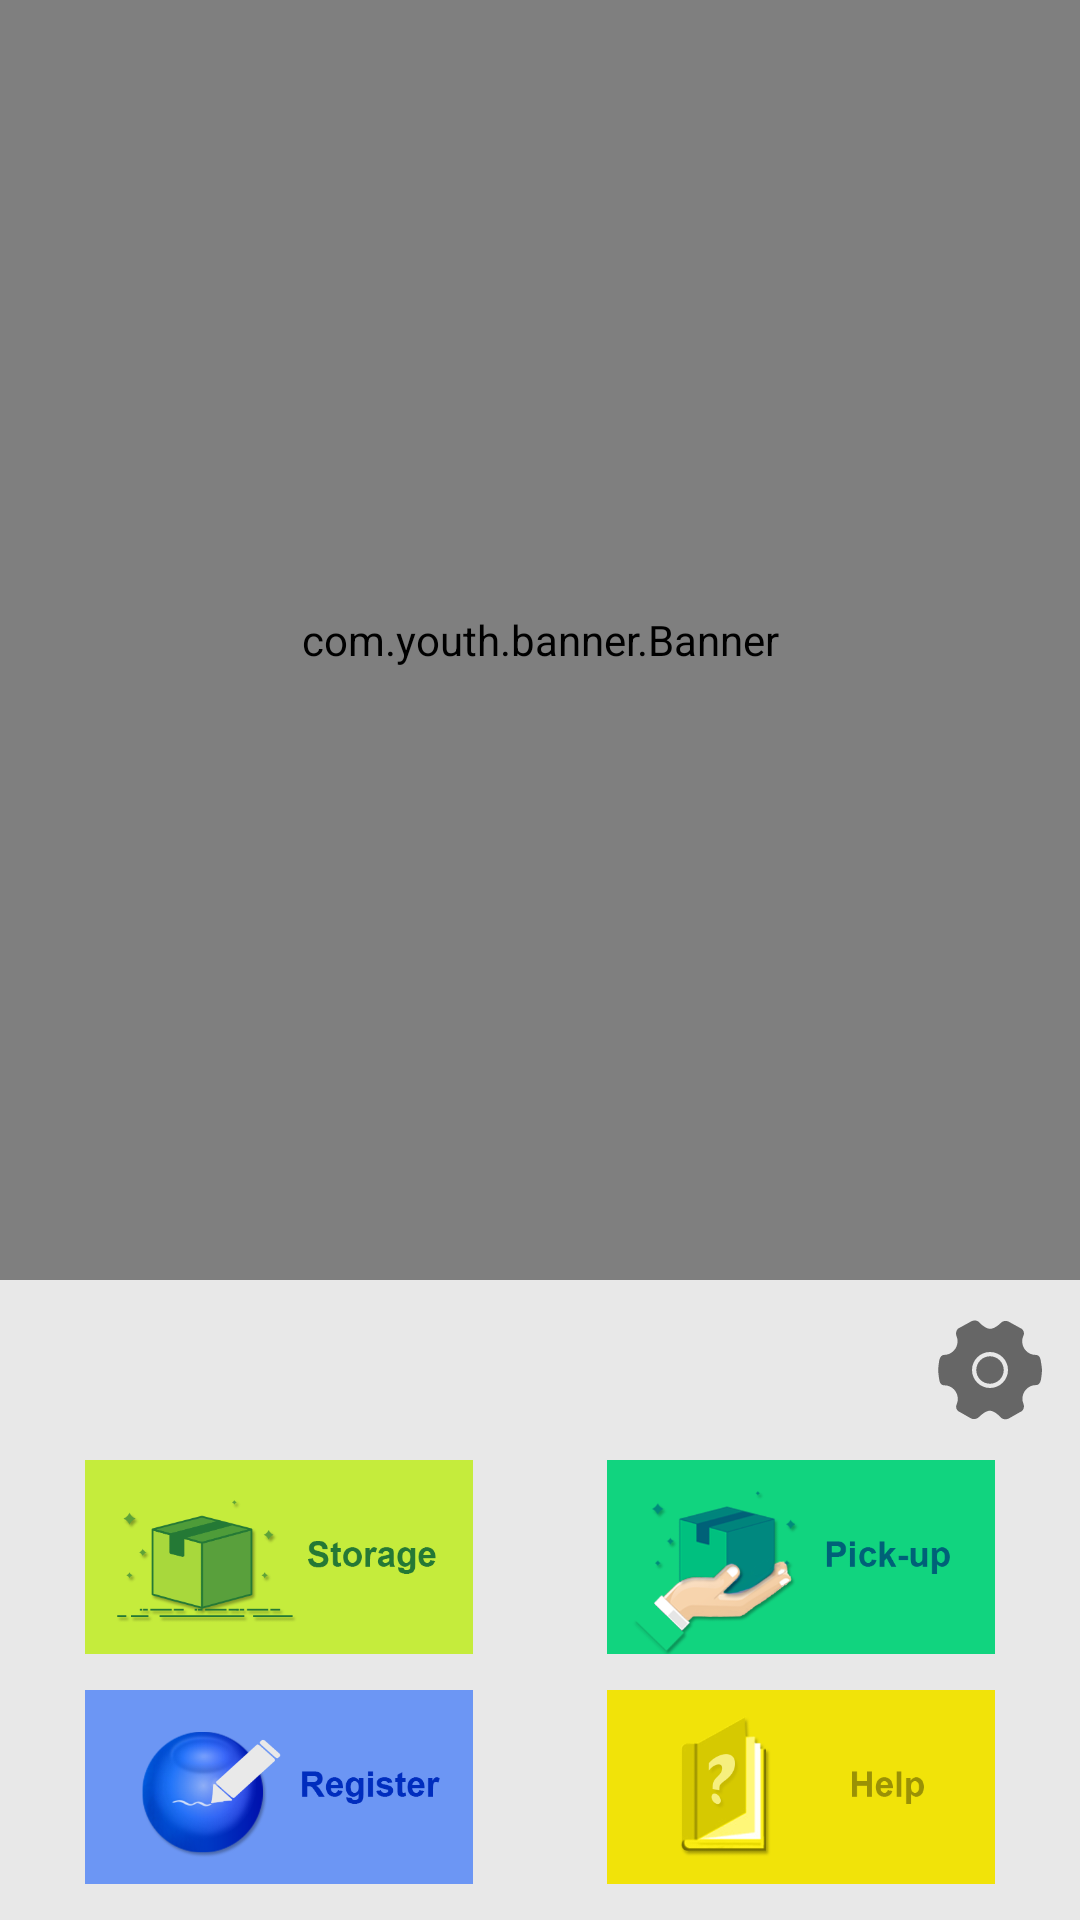

This screen was rendered from an Android layout file. Write that file and the resources it references.
<!-- AndroidManifest.xml: application theme AppTheme -->
<!-- res/layout/activity_main1.xml -->
<?xml version="1.0" encoding="utf-8"?>
<LinearLayout xmlns:android="http://schemas.android.com/apk/res/android"
    xmlns:app="http://schemas.android.com/apk/res-auto"
    xmlns:tools="http://schemas.android.com/tools"
    android:layout_width="match_parent"
    android:layout_height="match_parent"
    android:background="#e8e8e8"
    android:orientation="vertical"
    tools:context=".ui.activity.Main1">

    <RelativeLayout
        android:layout_width="match_parent"
        android:layout_height="0dp"
        android:layout_weight="2">

        <com.youth.banner.Banner
            android:id="@+id/banner"
            android:layout_width="match_parent"
            android:layout_height="match_parent"
            android:visibility="visible"
            app:image_scale_type="fit_xy" />

        <com.serenegiant.usb.widget.UVCCameraTextureView
            android:id="@+id/camera_view"
            android:layout_width="6dp"
            android:layout_height="4dp"
            android:layout_gravity="center" />

        <LinearLayout
            android:id="@+id/ll_title"
            android:layout_width="match_parent"
            android:layout_height="wrap_content"
            android:background="#e8e8e8"
            android:visibility="gone"
            android:gravity="center"
            android:orientation="horizontal"
            android:paddingTop="12dp"
            android:paddingBottom="12dp">

            <ImageView
                android:layout_width="120dp"
                android:layout_height="wrap_content"
                android:scaleType="centerInside"
                android:src="@drawable/ic_dev_path" />

            <LinearLayout
                android:layout_width="0dp"
                android:layout_height="wrap_content"
                android:layout_weight="1"
                android:gravity="left"
                android:orientation="vertical">

                <TextView
                    android:id="@+id/tv_title_left_1"
                    android:layout_width="wrap_content"
                    android:layout_height="wrap_content"
                    android:textSize="16sp" />

                <TextView
                    android:id="@+id/tv_title_left_2"
                    android:layout_width="wrap_content"
                    android:layout_height="wrap_content"
                    android:layout_marginTop="6dp"
                    android:textSize="16sp" />

            </LinearLayout>

            <LinearLayout
                android:layout_width="wrap_content"
                android:layout_height="wrap_content"
                android:gravity="center"
                android:orientation="vertical"
                android:paddingRight="12dp">

                <TextView
                    android:id="@+id/tv_title_right_3"
                    android:layout_width="wrap_content"
                    android:layout_height="0dp"
                    android:layout_weight="1"
                    android:textSize="16sp" />

                <LinearLayout
                    android:layout_width="wrap_content"
                    android:layout_height="0dp"
                    android:layout_weight="1"
                    android:gravity="center"
                    android:orientation="horizontal">

                    <TextView
                        android:id="@+id/tv_title_right_2"
                        android:layout_width="wrap_content"
                        android:layout_height="wrap_content"
                        android:textSize="20sp" />

                    <TextView
                        android:id="@+id/tv_title_right_1"
                        android:layout_width="wrap_content"
                        android:layout_height="wrap_content"
                        android:layout_marginLeft="6dp"
                        android:gravity="center"
                        android:textSize="20sp" />

                </LinearLayout>

            </LinearLayout>

        </LinearLayout>

    </RelativeLayout>

    <RelativeLayout
        android:layout_width="match_parent"
        android:layout_height="0dp"
        android:background="#e8e8e8"
        android:layout_weight="1"
        android:orientation="vertical">

        <ImageView
            android:id="@+id/iv_button_bg"
            android:layout_width="match_parent"
            android:layout_height="match_parent"
            android:scaleType="fitXY" />

        <LinearLayout
            android:id="@+id/ll_bt"
            android:layout_width="match_parent"
            android:layout_height="match_parent"
            android:orientation="vertical">

            <LinearLayout
                android:layout_width="match_parent"
                android:layout_height="wrap_content"
                android:gravity="right"
                android:orientation="horizontal"
                android:padding="12dp">

                <Button
                    android:id="@+id/bt_test"
                    android:layout_width="wrap_content"
                    android:layout_height="wrap_content"
                    android:text="分辨率设置"
                    android:visibility="gone" />

                <Button
                    android:id="@+id/bt_set"
                    android:layout_width="36dp"
                    android:layout_height="36dp"
                    android:background="@drawable/ic_set" />

            </LinearLayout>

            <LinearLayout
                android:layout_width="match_parent"
                android:layout_height="0dp"
                android:layout_marginLeft="12dp"
                android:layout_marginRight="12dp"
                android:layout_marginBottom="12dp"
                android:layout_weight="1"
                android:gravity="center"
                android:orientation="horizontal">

                <ImageView
                    android:id="@+id/iv1"
                    android:layout_width="0dp"
                    android:layout_height="match_parent"
                    android:layout_weight="1"
                    android:scaleType="centerInside"
                    android:src="@drawable/ic_main_bt1"
                    tools:ignore="NestedWeights" />

                <ImageView
                    android:id="@+id/iv2"
                    android:layout_width="0dp"
                    android:layout_height="match_parent"
                    android:layout_marginLeft="12dp"
                    android:layout_weight="1"
                    android:scaleType="centerInside"
                    android:src="@drawable/ic_main_bt2" />

            </LinearLayout>

            <LinearLayout
                android:id="@+id/ll_bt_button"
                android:layout_width="match_parent"
                android:layout_height="0dp"
                android:layout_marginLeft="12dp"
                android:layout_marginRight="12dp"
                android:layout_marginBottom="12dp"
                android:layout_weight="1"
                android:gravity="center"
                android:orientation="horizontal"
                android:visibility="visible">

                <ImageView
                    android:id="@+id/iv3"
                    android:layout_width="0dp"
                    android:layout_height="match_parent"
                    android:layout_weight="1"
                    android:scaleType="centerInside"
                    android:src="@drawable/ic_main_bt3"
                    tools:ignore="NestedWeights" />

                <ImageView
                    android:id="@+id/iv4"
                    android:layout_width="0dp"
                    android:layout_height="match_parent"
                    android:layout_marginLeft="12dp"
                    android:layout_weight="1"
                    android:scaleType="centerInside"
                    android:src="@drawable/ic_main_bt5" />

            </LinearLayout>

        </LinearLayout>

    </RelativeLayout>

</LinearLayout>
<!-- resources referenced by this layout -->
<resources>
  <!-- drawable ic_dev_path: vector/xml drawable (drawable, 2417 chars, omitted) -->
  <!-- drawable ic_main_bt1: png bitmap (drawable-hdpi, 18222 bytes) -->
  <!-- drawable ic_main_bt2: png bitmap (drawable-hdpi, 30210 bytes) -->
  <!-- drawable ic_main_bt3: png bitmap (drawable-hdpi, 36259 bytes) -->
  <!-- drawable ic_main_bt5: png bitmap (drawable-hdpi, 13292 bytes) -->
  <!-- drawable ic_set (drawable) -->
  <vector xmlns:android="http://schemas.android.com/apk/res/android"
      android:width="56dp"
      android:height="56dp"
      android:viewportWidth="1024"
      android:viewportHeight="1024">
      <path
          android:fillColor="#666666"
          android:pathData="M992,416c-4.27,-27.73 -21.33,-46.93 -42.67,-46.93h-4.27c-70.4,0 -128,-57.6 -128,-130.13 0,-23.47 10.67,-49.07 10.67,-49.07 12.8,-23.47 4.27,-55.47 -17.07,-70.4h-2.13l-123.73,-68.27H682.67c-6.4,-2.13 -14.93,-4.27 -23.47,-4.27 -17.07,0 -34.13,6.4 -44.8,19.2 -14.93,14.93 -61.87,55.47 -100.27,55.47 -38.4,0 -85.33,-40.53 -100.27,-57.6 -10.67,-14.93 -29.87,-21.33 -46.93,-21.33 -8.53,0 -17.07,2.13 -23.47,4.27H341.33l-128,70.4h-2.13c-19.2,17.07 -27.73,49.07 -17.07,72.53 0,0 10.67,25.6 10.67,49.07 0,70.4 -57.6,130.13 -128,130.13h-2.13c-19.2,0 -36.27,19.2 -42.67,46.93 0,2.13 -10.67,55.47 -10.67,96 0,42.67 10.67,96 10.67,98.13 4.27,27.73 21.33,46.93 42.67,46.93h4.27c70.4,0 128,57.6 128,130.13 0,23.47 -10.67,49.07 -10.67,49.07 -12.8,23.47 -4.27,53.33 17.07,68.27h2.13l119.47,68.27h2.13c6.4,4.27 14.93,4.27 23.47,4.27 17.07,0 34.13,-6.4 46.93,-19.2 14.93,-14.93 64,-59.73 102.4,-59.73 40.53,0 87.47,44.8 102.4,61.87 10.67,12.8 27.73,19.2 46.93,19.2 8.53,0 17.07,-2.13 23.47,-4.27h2.13l123.73,-70.4h2.13c21.33,-14.93 29.87,-46.93 19.2,-70.4 0,0 -10.67,-25.6 -10.67,-49.07 0,-70.4 57.6,-130.13 128,-130.13h4.27c19.2,0 36.27,-17.07 42.67,-46.93 0,-2.13 10.67,-55.47 10.67,-98.13 -2.13,-38.4 -12.8,-91.73 -12.8,-93.87zM512,682.67c-93.87,0 -170.67,-76.8 -170.67,-170.67s76.8,-170.67 170.67,-170.67 170.67,76.8 170.67,170.67 -76.8,170.67 -170.67,170.67z" />
      <path
          android:fillColor="#666666"
          android:pathData="M512,381.87c-70.4,0 -130.13,57.6 -130.13,130.13 0,72.53 57.6,130.13 130.13,130.13 70.4,0 130.13,-57.6 130.13,-130.13 0,-72.53 -59.73,-130.13 -130.13,-130.13z" />
  </vector>
  <style name="AppTheme" parent="Theme.AppCompat.Light.DarkActionBar">
          
          <item name="colorPrimary">@color/colorPrimary</item>
          <item name="colorPrimaryDark">@color/colorPrimaryDark</item>
          <item name="colorAccent">@color/colorAccent</item>
      </style>
  <color name="colorPrimary">#f44336</color>
  <color name="colorPrimaryDark">#f44336</color>
  <color name="colorAccent">#f44336</color>
</resources>
